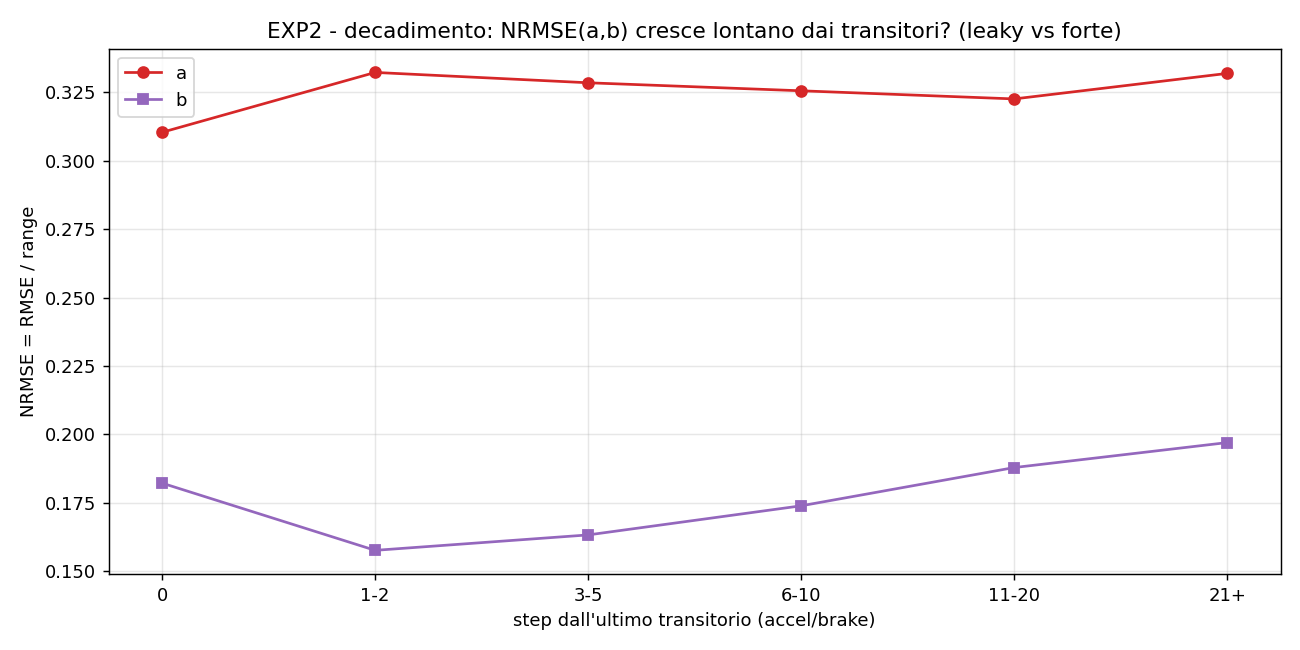

The table this chart was drawn from, first rows:
bin_step_da_transitorio, n, nrmse_a, nrmse_b
0, 39068, 0.31, 0.182
1-2, 8985, 0.332, 0.158
3-5, 7654, 0.329, 0.163
6-10, 7044, 0.326, 0.174
11-20, 7313, 0.323, 0.188
21+, 11724, 0.332, 0.197
